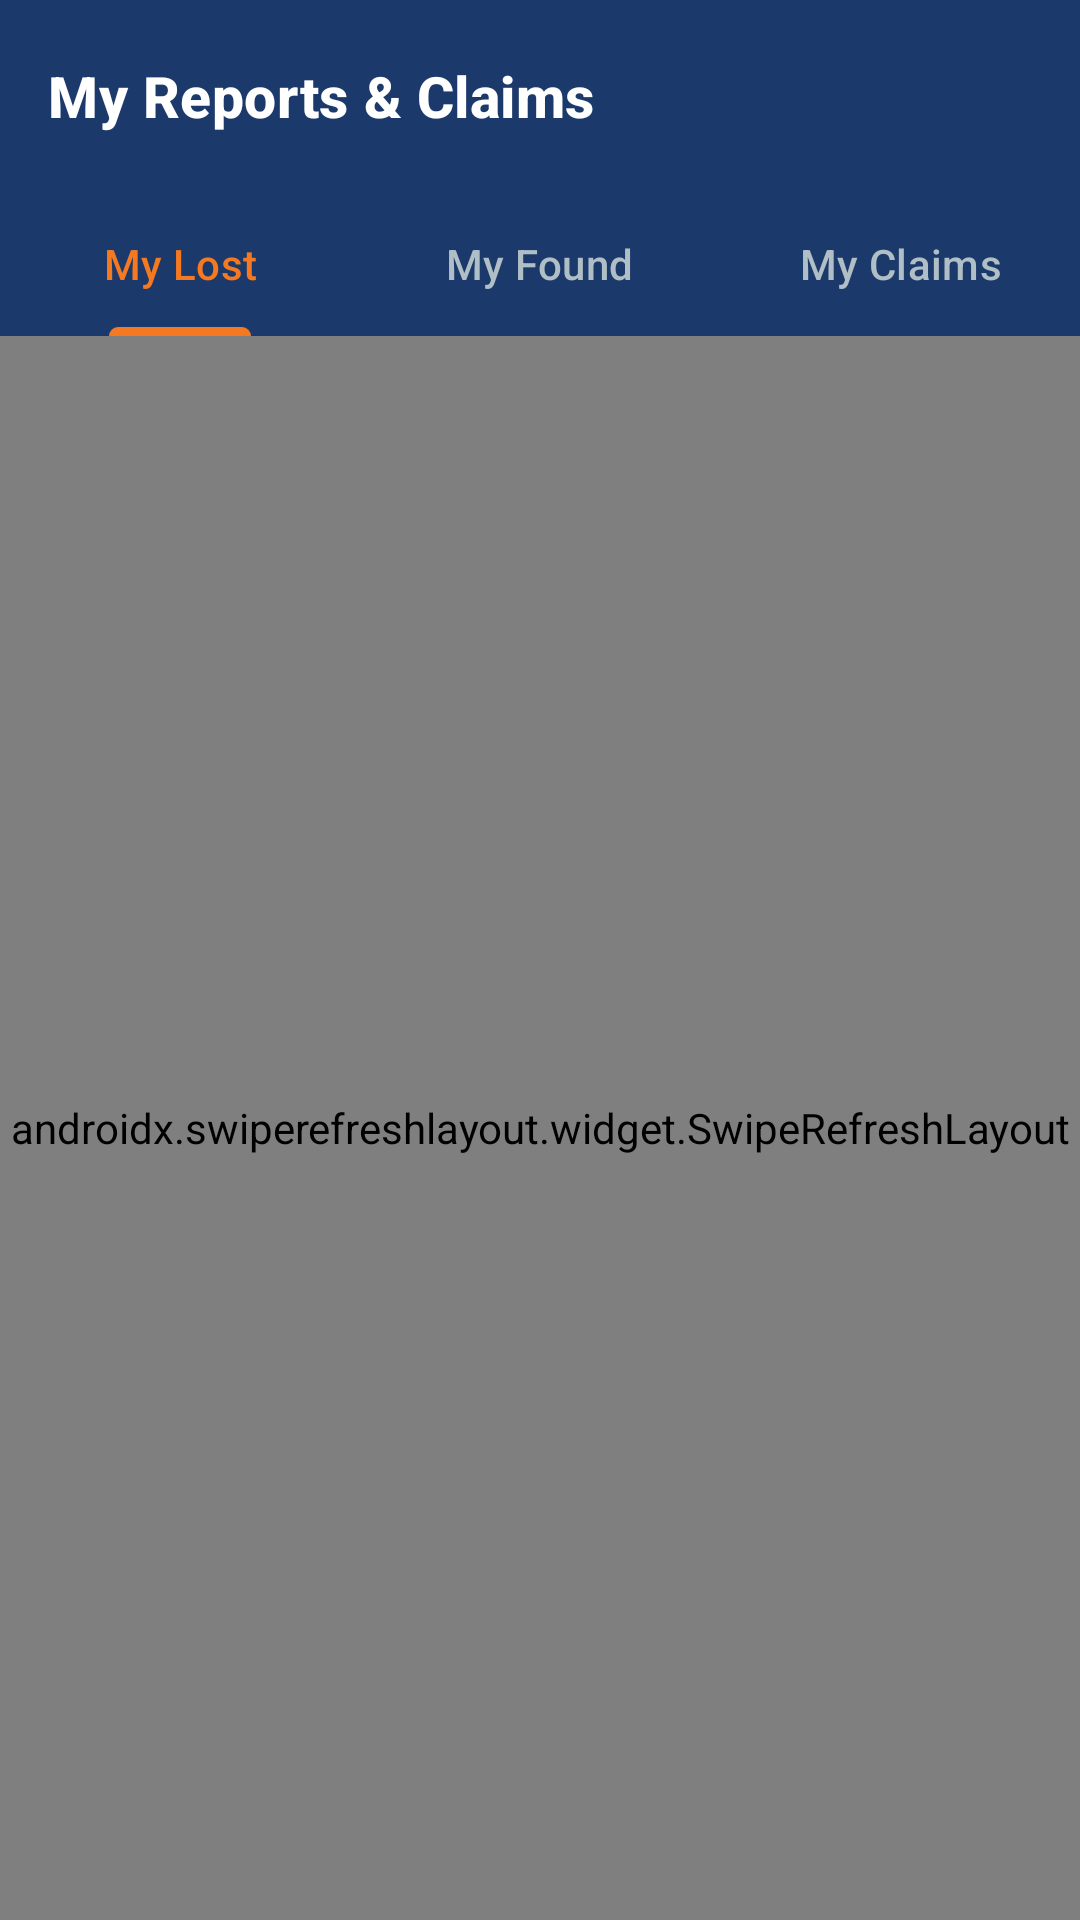

Android layout source for this screen:
<!-- AndroidManifest.xml: application theme Theme.CampusFind -->
<!-- res/layout/activity_my_reports.xml -->
<?xml version="1.0" encoding="utf-8"?>
<androidx.coordinatorlayout.widget.CoordinatorLayout
    xmlns:android="http://schemas.android.com/apk/res/android"
    xmlns:app="http://schemas.android.com/apk/res-auto"
    xmlns:tools="http://schemas.android.com/tools"
    android:layout_width="match_parent"
    android:layout_height="match_parent"
    android:background="@color/background">

    <com.google.android.material.appbar.AppBarLayout
        android:layout_width="match_parent"
        android:layout_height="wrap_content">

        <com.google.android.material.appbar.MaterialToolbar
            android:id="@+id/toolbarMyReports"
            android:layout_width="match_parent"
            android:layout_height="?attr/actionBarSize"
            android:background="@color/primary"
            app:navigationIcon="@drawable/ic_arrow_back"
            app:navigationIconTint="@color/text_white"
            app:title="My Reports &amp; Claims"
            app:titleTextAppearance="@style/CampusFind.ToolbarTitle" />

        <com.google.android.material.tabs.TabLayout
            android:id="@+id/tabLayoutMyReports"
            android:layout_width="match_parent"
            android:layout_height="wrap_content"
            android:background="@color/primary"
            app:tabMode="fixed"
            app:tabGravity="fill"
            app:tabIndicatorColor="@color/accent"
            app:tabIndicatorHeight="3dp"
            app:tabSelectedTextColor="@color/accent"
            app:tabTextColor="#B0BEC5">

            <com.google.android.material.tabs.TabItem
                android:layout_width="wrap_content"
                android:layout_height="wrap_content"
                android:text="My Lost" />

            <com.google.android.material.tabs.TabItem
                android:layout_width="wrap_content"
                android:layout_height="wrap_content"
                android:text="My Found" />

            <com.google.android.material.tabs.TabItem
                android:layout_width="wrap_content"
                android:layout_height="wrap_content"
                android:text="My Claims" />

        </com.google.android.material.tabs.TabLayout>
    </com.google.android.material.appbar.AppBarLayout>

    <FrameLayout
        android:layout_width="match_parent"
        android:layout_height="match_parent"
        app:layout_behavior="@string/appbar_scrolling_view_behavior">

        <androidx.swiperefreshlayout.widget.SwipeRefreshLayout
            android:id="@+id/swipeRefreshMyReports"
            android:layout_width="match_parent"
            android:layout_height="match_parent">

            <androidx.recyclerview.widget.RecyclerView
                android:id="@+id/rvMyReports"
                android:layout_width="match_parent"
                android:layout_height="match_parent"
                android:clipToPadding="false"
                android:paddingTop="8dp"
                android:paddingBottom="16dp"
                tools:listitem="@layout/item_card" />

        </androidx.swiperefreshlayout.widget.SwipeRefreshLayout>

        
        <LinearLayout
            android:id="@+id/layoutEmptyMyReports"
            android:layout_width="wrap_content"
            android:layout_height="wrap_content"
            android:layout_gravity="center"
            android:gravity="center"
            android:orientation="vertical"
            android:padding="32dp"
            android:visibility="gone">

            <ImageView
                android:id="@+id/ivEmptyIcon"
                android:layout_width="64dp"
                android:layout_height="64dp"
                android:src="@drawable/ic_my_reports"
                app:tint="@color/text_secondary" />

            <TextView
                android:id="@+id/tvEmptyTitle"
                android:layout_width="wrap_content"
                android:layout_height="wrap_content"
                android:layout_marginTop="16dp"
                android:text="No Records Found"
                android:textColor="@color/text_primary"
                android:textSize="18sp"
                android:textStyle="bold" />

            <TextView
                android:id="@+id/tvEmptySubtitle"
                android:layout_width="wrap_content"
                android:layout_height="wrap_content"
                android:layout_marginTop="4dp"
                android:text="You haven't submitted any reports in this category yet."
                android:textAlignment="center"
                android:textColor="@color/text_secondary"
                android:textSize="13sp" />
        </LinearLayout>

    </FrameLayout>

</androidx.coordinatorlayout.widget.CoordinatorLayout>
<!-- res/layout/item_card.xml (included above) -->
<?xml version="1.0" encoding="utf-8"?>
<com.google.android.material.card.MaterialCardView
    xmlns:android="http://schemas.android.com/apk/res/android"
    xmlns:app="http://schemas.android.com/apk/res-auto"
    xmlns:tools="http://schemas.android.com/tools"
    android:layout_width="match_parent"
    android:layout_height="wrap_content"
    android:layout_marginStart="16dp"
    android:layout_marginEnd="16dp"
    android:layout_marginTop="8dp"
    android:layout_marginBottom="8dp"
    app:cardCornerRadius="16dp"
    app:cardElevation="2dp"
    app:strokeWidth="1dp"
    app:strokeColor="@color/card_stroke"
    app:cardBackgroundColor="@color/surface"
    android:clickable="true"
    android:focusable="true"
    android:foreground="?attr/selectableItemBackground">

    <LinearLayout
        android:layout_width="match_parent"
        android:layout_height="wrap_content"
        android:orientation="vertical"
        android:padding="16dp">

        
        <LinearLayout
            android:layout_width="match_parent"
            android:layout_height="wrap_content"
            android:orientation="horizontal"
            android:gravity="center_vertical">

            <TextView
                android:id="@+id/tvItemTypeBadge"
                android:layout_width="wrap_content"
                android:layout_height="wrap_content"
                android:text="LOST ITEM"
                android:textAllCaps="true"
                android:textSize="11sp"
                android:textStyle="bold"
                android:textColor="@color/accent"
                android:paddingStart="8dp"
                android:paddingEnd="8dp"
                android:paddingTop="3dp"
                android:paddingBottom="3dp"
                android:background="@drawable/badge_active" />

            <View
                android:layout_width="0dp"
                android:layout_height="1dp"
                android:layout_weight="1" />

            <TextView
                android:id="@+id/tvStatusBadge"
                android:layout_width="wrap_content"
                android:layout_height="wrap_content"
                android:text="Active"
                android:textSize="12sp"
                android:textStyle="bold"
                android:textColor="@color/status_active"
                android:paddingStart="10dp"
                android:paddingEnd="10dp"
                android:paddingTop="3dp"
                android:paddingBottom="3dp"
                android:background="@drawable/badge_active" />
        </LinearLayout>

        
        <TextView
            android:id="@+id/tvItemName"
            android:layout_width="match_parent"
            android:layout_height="wrap_content"
            android:layout_marginTop="10dp"
            android:text="Blue Leather Wallet"
            android:textColor="@color/text_primary"
            android:textSize="17sp"
            android:textStyle="bold"
            android:maxLines="2"
            android:ellipsize="end" />

        
        <TextView
            android:id="@+id/tvCategory"
            android:layout_width="match_parent"
            android:layout_height="wrap_content"
            android:layout_marginTop="2dp"
            android:text="Category: Wallet"
            android:textColor="@color/text_secondary"
            android:textSize="13sp" />

        <View
            android:layout_width="match_parent"
            android:layout_height="1dp"
            android:layout_marginTop="10dp"
            android:layout_marginBottom="10dp"
            android:background="@color/divider" />

        
        <LinearLayout
            android:layout_width="match_parent"
            android:layout_height="wrap_content"
            android:orientation="horizontal"
            android:gravity="center_vertical">

            <ImageView
                android:layout_width="16dp"
                android:layout_height="16dp"
                android:src="@drawable/ic_location"
                app:tint="@color/text_secondary" />

            <TextView
                android:id="@+id/tvLocation"
                android:layout_width="0dp"
                android:layout_height="wrap_content"
                android:layout_weight="1"
                android:layout_marginStart="6dp"
                android:text="Central Library, 2nd Floor"
                android:textColor="@color/text_secondary"
                android:textSize="12sp"
                android:singleLine="true"
                android:ellipsize="end" />

            <ImageView
                android:layout_width="16dp"
                android:layout_height="16dp"
                android:layout_marginStart="12dp"
                android:src="@drawable/ic_calendar"
                app:tint="@color/text_secondary" />

            <TextView
                android:id="@+id/tvDate"
                android:layout_width="wrap_content"
                android:layout_height="wrap_content"
                android:layout_marginStart="6dp"
                android:text="14 Sep 2026"
                android:textColor="@color/text_secondary"
                android:textSize="12sp" />
        </LinearLayout>

    </LinearLayout>

</com.google.android.material.card.MaterialCardView>
<!-- resources referenced by this layout -->
<resources>
  <color name="accent">#F47920</color>
  <color name="background">#F4F6FA</color>
  <color name="card_stroke">#E5E7EB</color>
  <color name="divider">#E0E0E0</color>
  <color name="primary">#1B3A6B</color>
  <color name="status_active">#F47920</color>
  <color name="surface">#FFFFFF</color>
  <color name="text_primary">#1B3A6B</color>
  <color name="text_secondary">#6C757D</color>
  <color name="text_white">#FFFFFF</color>
  <!-- drawable badge_active (drawable) -->
  <?xml version="1.0" encoding="utf-8"?>
  <shape xmlns:android="http://schemas.android.com/apk/res/android"
      android:shape="rectangle">
      <corners android:radius="12dp" />
      <solid android:color="@color/status_active_bg" />
      <stroke
          android:width="1dp"
          android:color="@color/status_active" />
  </shape>
  <!-- drawable ic_calendar (drawable) -->
  <vector xmlns:android="http://schemas.android.com/apk/res/android"
      android:width="24dp"
      android:height="24dp"
      android:viewportWidth="24"
      android:viewportHeight="24">
      <path
          android:fillColor="@color/accent"
          android:pathData="M19,4h-1V2h-2v2H8V2H6v2H5c-1.11,0 -1.99,0.9 -1.99,2L3,20c0,1.1 0.89,2 2,2h14c1.1,0 2,-0.9 2,-2V6c0,-1.1 -0.9,-2 -2,-2zm0,16H5V9h14v11z"/>
  </vector>
  <!-- drawable ic_location (drawable) -->
  <vector xmlns:android="http://schemas.android.com/apk/res/android"
      android:width="24dp"
      android:height="24dp"
      android:viewportWidth="24"
      android:viewportHeight="24">
      <path
          android:fillColor="@color/accent"
          android:pathData="M12,2C8.13,2 5,5.13 5,9c0,5.25 7,13 7,13s7,-7.75 7,-13c0,-3.87 -3.13,-7 -7,-7zm0,9.5c-1.38,0 -2.5,-1.12 -2.5,-2.5s1.12,-2.5 2.5,-2.5 2.5,1.12 2.5,2.5 -1.12,2.5 -2.5,2.5z"/>
  </vector>
  <!-- drawable ic_my_reports (drawable) -->
  <vector xmlns:android="http://schemas.android.com/apk/res/android"
      android:width="24dp"
      android:height="24dp"
      android:viewportWidth="24"
      android:viewportHeight="24">
      <path
          android:fillColor="@color/accent"
          android:pathData="M19,3H5c-1.1,0 -2,0.9 -2,2v14c0,1.1 0.9,2 2,2h14c1.1,0 2,-0.9 2,-2V5c0,-1.1 -0.9,-2 -2,-2zm-5,14H7v-2h7v2zm3,-4H7v-2h10v2zm0,-4H7V7h10v2z"/>
  </vector>
  <style name="CampusFind.ToolbarTitle" parent="TextAppearance.Material3.TitleMedium">
          <item name="android:textColor">@color/text_white</item>
          <item name="android:textStyle">bold</item>
          <item name="android:textSize">19sp</item>
      </style>
  <style name="Theme.CampusFind" parent="Theme.Material3.Light.NoActionBar">
          
          <item name="colorPrimary">@color/primary</item>
          <item name="colorOnPrimary">@color/text_white</item>
          <item name="colorPrimaryContainer">@color/primary_light</item>
          <item name="colorOnPrimaryContainer">@color/text_white</item>
  
          
          <item name="colorSecondary">@color/accent</item>
          <item name="colorOnSecondary">@color/text_white</item>
          <item name="colorSecondaryContainer">@color/accent_light</item>
          <item name="colorOnSecondaryContainer">@color/primary_dark</item>
  
          
          <item name="android:windowBackground">@color/background</item>
          <item name="colorSurface">@color/surface</item>
          <item name="colorOnSurface">@color/text_primary</item>
  
          
          <item name="android:statusBarColor">@color/primary</item>
          <item name="android:windowLightStatusBar">false</item>
      </style>
  <color name="status_active_bg">#FFF6EE</color>
  <color name="primary_light">#2E5499</color>
  <color name="accent_light">#FFB366</color>
  <color name="primary_dark">#0F2448</color>
</resources>
